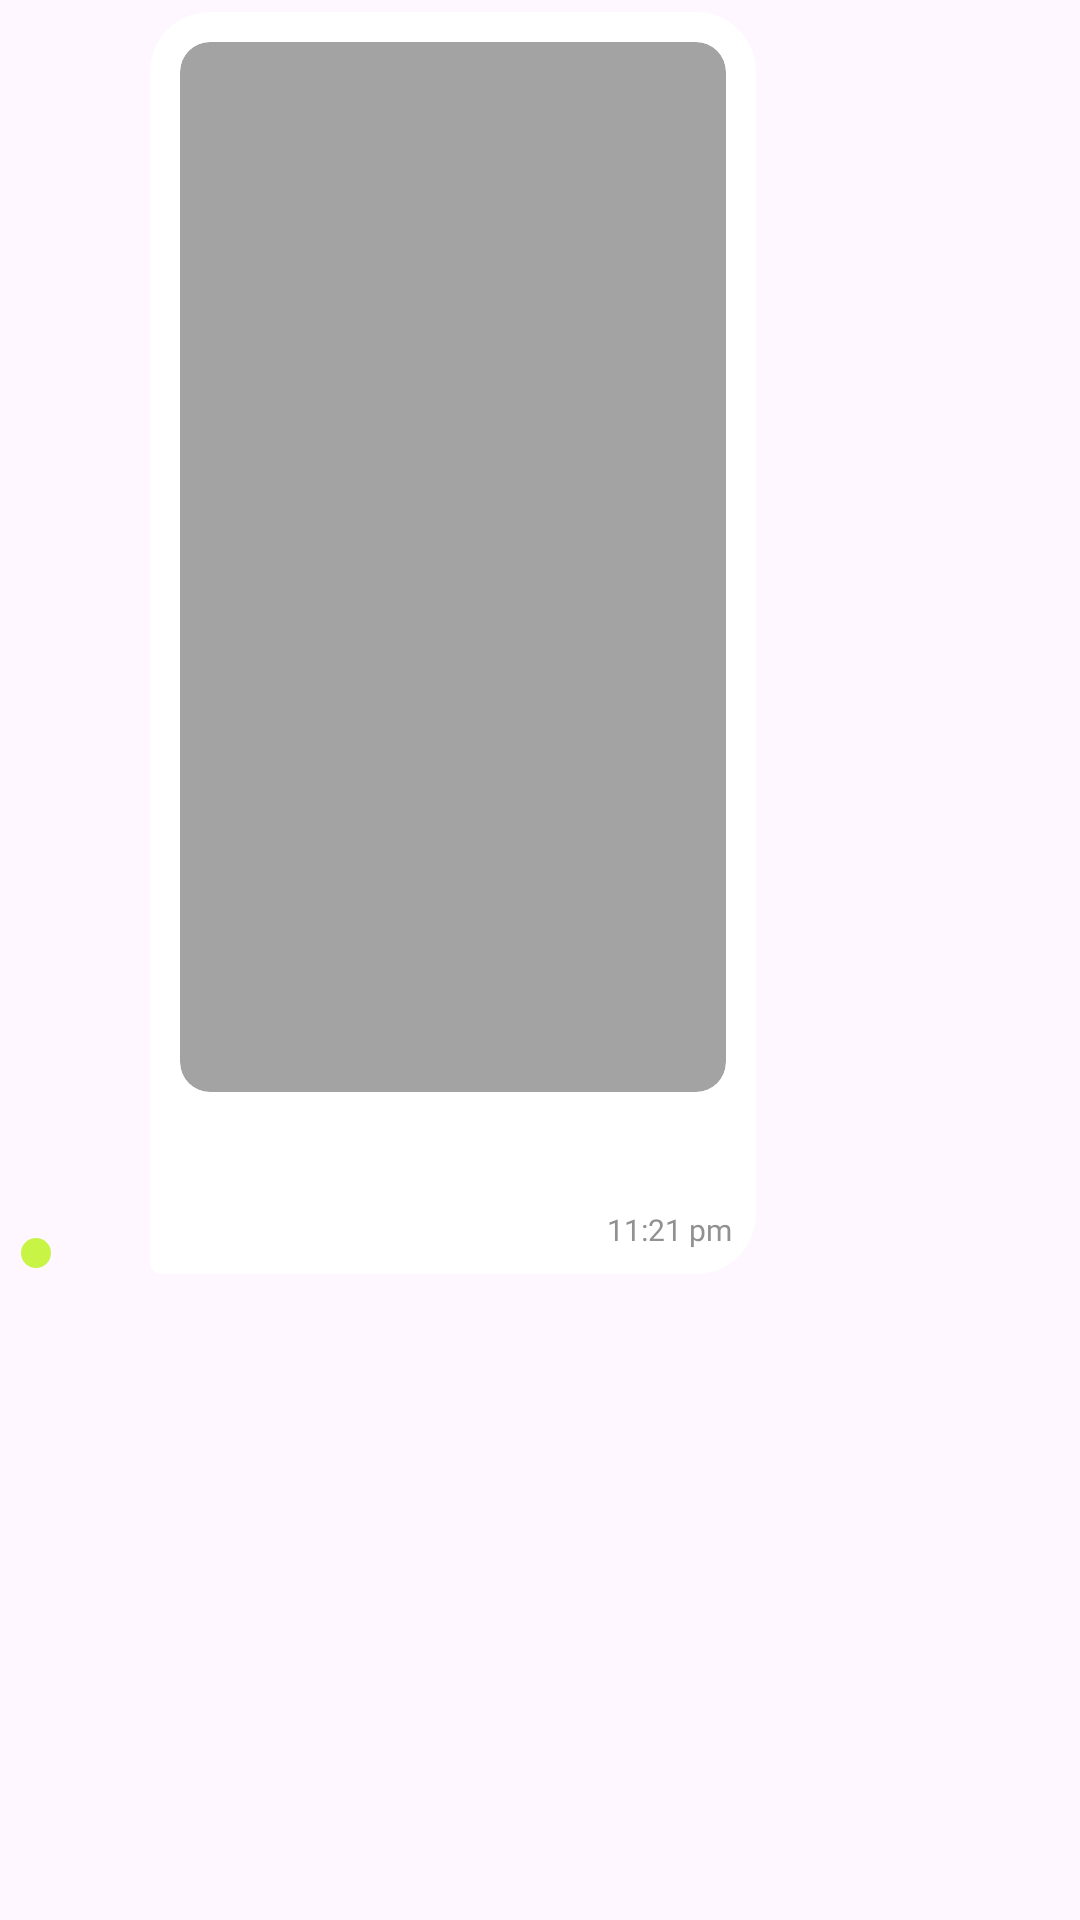

Layout XML and referenced resources for this Android screen:
<!-- AndroidManifest.xml: application theme Theme.SacrenaAbhishekTest -->
<!-- res/layout/custom_their_item.xml -->
<?xml version="1.0" encoding="utf-8"?>
<androidx.constraintlayout.widget.ConstraintLayout xmlns:android="http://schemas.android.com/apk/res/android"
    xmlns:app="http://schemas.android.com/apk/res-auto"
    android:layout_width="match_parent"
    android:layout_height="wrap_content"
    android:layout_marginBottom="4dp"
    android:background="@android:color/transparent">


    <com.google.android.material.imageview.ShapeableImageView
        android:id="@+id/avatarImageView"
        android:layout_width="40dp"
        android:layout_height="40dp"
        android:layout_marginHorizontal="5dp"
        android:scaleType="centerCrop"
        android:src="@color/stream_ui_avatar_gradient_blue"
        app:layout_constraintBottom_toBottomOf="@+id/materialCardView"
        app:layout_constraintEnd_toStartOf="@+id/materialCardView"
        app:shapeAppearanceOverlay="@style/ShapeAppearanceOverlay.App.CornerSize50Percent" />

    <ImageView
        android:id="@+id/onlineIndicator"
        android:layout_width="10dp"
        android:layout_height="10dp"
        android:layout_margin="2dp"
        android:background="@drawable/online_dot"
        android:contentDescription="@string/online_indicator"
        app:layout_constraintBottom_toBottomOf="@+id/avatarImageView"
        app:layout_constraintStart_toStartOf="@+id/avatarImageView" />

    <LinearLayout
        android:id="@+id/materialCardView"
        android:layout_width="match_parent"
        android:layout_height="wrap_content"
        android:layout_marginStart="50dp"
        android:layout_marginTop="4dp"
        android:background="@drawable/their_item"
        android:orientation="vertical"
        app:layout_constrainedWidth="true"
        app:layout_constraintEnd_toEndOf="@id/marginEnd"
        app:layout_constraintHorizontal_bias="0"
        app:layout_constraintStart_toStartOf="parent"
        app:layout_constraintTop_toTopOf="parent">

        <androidx.cardview.widget.CardView
            android:id="@+id/imageContainer"
            android:layout_width="match_parent"
            android:layout_height="350dp"
            android:layout_margin="10dp"
            android:backgroundTint="@color/time_stamp_color"
            app:cardCornerRadius="10dp"
            app:cardElevation="0dp">

            <RelativeLayout
                android:layout_width="match_parent"
                android:layout_height="match_parent">

                <ProgressBar
                    android:id="@+id/pgbar"
                    android:layout_width="wrap_content"
                    android:layout_height="wrap_content"
                    android:layout_centerInParent="true" />

                <androidx.appcompat.widget.AppCompatImageView
                    android:id="@+id/imagePreview"
                    android:layout_width="match_parent"
                    android:layout_height="match_parent"
                    android:scaleType="centerCrop" />
            </RelativeLayout>
        </androidx.cardview.widget.CardView>


        <TextView
            android:id="@+id/tvMessage"
            android:layout_width="wrap_content"
            android:layout_height="wrap_content"
            android:fontFamily="@font/opensans_regular"
            android:gravity="start"
            android:letterSpacing=".1"
            android:paddingHorizontal="10dp"
            android:paddingTop="10dp"
            android:textColor="@color/black" />

        <TextView
            android:id="@+id/tvDate"
            android:layout_width="wrap_content"
            android:layout_height="wrap_content"
            android:layout_gravity="end"
            android:fontFamily="@font/opensans_regular"
            android:gravity="start"
            android:paddingRight="8dp"
            android:paddingBottom="8dp"
            android:text="11:21 pm"
            android:textColor="@color/text_hint"
            android:textSize="10sp" />

    </LinearLayout>

    <androidx.constraintlayout.widget.Guideline
        android:id="@+id/marginEnd"
        android:layout_width="wrap_content"
        android:layout_height="wrap_content"
        android:orientation="vertical"
        app:layout_constraintGuide_percent="0.7" />

</androidx.constraintlayout.widget.ConstraintLayout>
<!-- resources referenced by this layout -->
<resources>
  <color name="black">#FF000000</color>
  <color name="text_hint">#919191</color>
  <color name="time_stamp_color">#A3A3A3</color>
  <!-- drawable online_dot (drawable) -->
  <?xml version="1.0" encoding="utf-8"?>
  <shape xmlns:android="http://schemas.android.com/apk/res/android"
      android:shape="oval">
  
      <solid android:color="@color/online_green" />
  
      <size
          android:width="20dp"
          android:height="20dp" />
  </shape>
  <!-- drawable their_item (drawable) -->
  <shape xmlns:android="http://schemas.android.com/apk/res/android"
      android:shape="rectangle">
  
      <corners
          android:bottomLeftRadius="4dp"
          android:radius="20dp" />
  
      <gradient
          android:angle="45"
          android:endColor="@color/white"
          android:startColor="@color/white" />
  </shape>
  <string name="online_indicator">Online Indicator</string>
  <style name="ShapeAppearanceOverlay.App.CornerSize50Percent" parent="">
          <item name="cornerSize">50%</item>
      </style>
  <style name="Theme.SacrenaAbhishekTest" parent="Base.Theme.SacrenaAbhishekTest" />
  <color name="online_green">#C8F445</color>
  <color name="white">#FFFFFFFF</color>
  <style name="Base.Theme.SacrenaAbhishekTest" parent="Theme.Material3.DayNight.NoActionBar">
          
           <item name="android:statusBarColor">@color/bg_color</item>
      </style>
  <color name="bg_color">#272727</color>
</resources>
